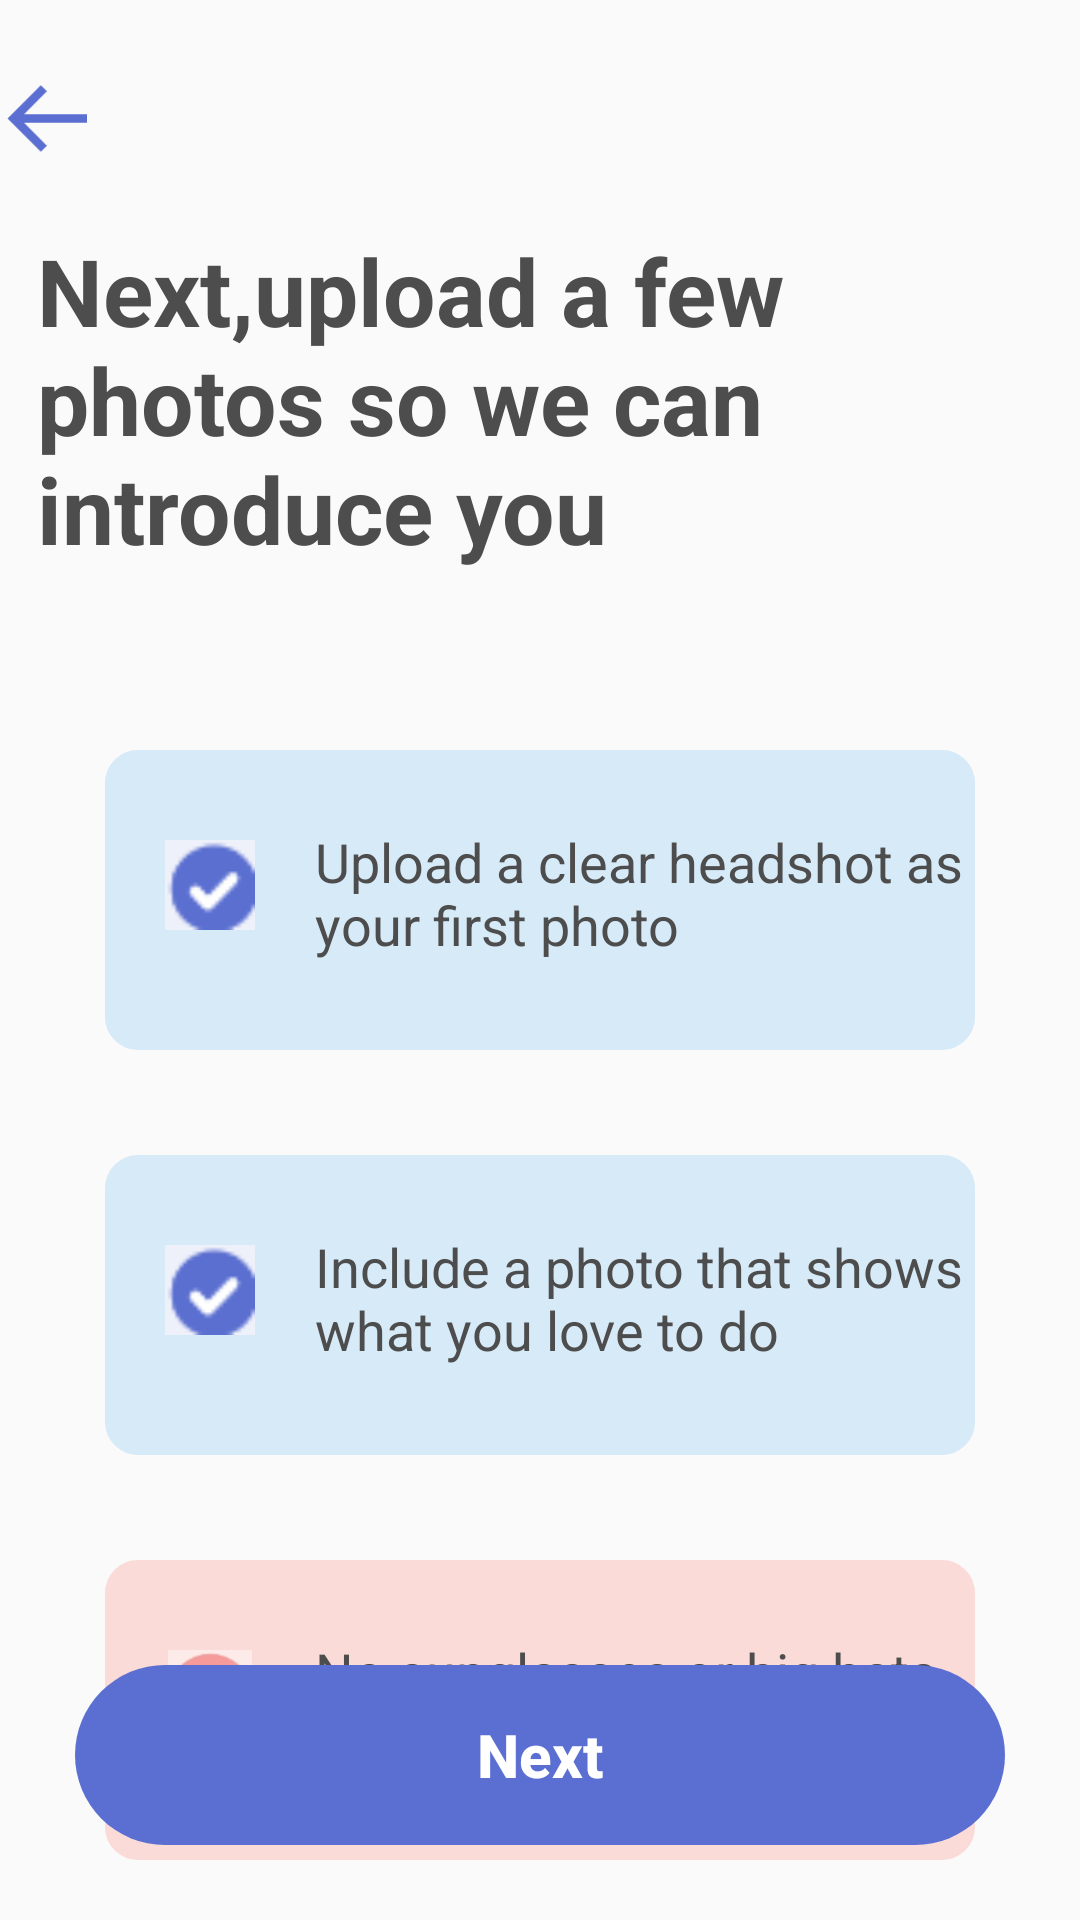

Produce the Android XML layout that renders to this screen, including the resource entries it uses.
<!-- AndroidManifest.xml: application theme Theme.CoffeeMeetsBagel -->
<!-- res/layout/activity_upload_photo_to_introduce.xml -->
<?xml version="1.0" encoding="utf-8"?>
<androidx.constraintlayout.widget.ConstraintLayout xmlns:android="http://schemas.android.com/apk/res/android"
    xmlns:app="http://schemas.android.com/apk/res-auto"
    xmlns:tools="http://schemas.android.com/tools"
    android:layout_width="match_parent"
    android:layout_height="match_parent"
    tools:context=".uploadPhotoToIntroduce">

    <ImageView
        android:id="@+id/prevoiusBtn"
        android:layout_width="50dp"
        android:layout_height="23dp"
        android:layout_marginLeft="@dimen/dp_10"
        android:layout_marginTop="28dp"
        android:layout_marginRight="320dp"
        android:src="@drawable/ic_backblue_"
        app:layout_constraintEnd_toEndOf="parent"
        app:layout_constraintLeft_toLeftOf="parent"
        app:layout_constraintTop_toTopOf="parent"
        android:layout_marginStart="@dimen/dp_10"
        android:layout_marginEnd="320dp" />

    <TextView
        android:id="@+id/TVUpload1"
        android:layout_width="336dp"
        android:layout_height="139dp"

        android:layout_marginTop="4dp"
        android:text="@string/upload_text"
        android:textColor="@color/blacklight"
        android:textSize="@dimen/sp_31"
        android:textStyle="bold"
        app:layout_constraintEnd_toEndOf="parent"
        app:layout_constraintHorizontal_bias="0.507"
        app:layout_constraintStart_toStartOf="parent"
        app:layout_constraintTop_toTopOf="@+id/guideline10" />

    <TextView
        android:id="@+id/TvUpload2"
        android:layout_width="match_parent"
        android:layout_height="@dimen/dp_100"
        android:layout_margin="@dimen/dp_35"
        android:background="@drawable/rectangle"
        android:backgroundTint="@color/verLightblu"
        android:paddingLeft="@dimen/dp_70"
        android:paddingTop="@dimen/dp_25"
        android:text="@string/upload_text2"
        android:textColor="@color/blacklight"
        android:textSize="@dimen/sp_18"
        app:layout_constraintLeft_toLeftOf="parent"
        app:layout_constraintTop_toBottomOf="@id/TVUpload1" />

    <ImageView

        android:layout_width="@dimen/dp_30"
        android:layout_height="@dimen/dp_30"
        android:layout_marginLeft="@dimen/dp_20"
        android:layout_marginTop="@dimen/dp_30"
        android:src="@drawable/tickmark"
        app:layout_constraintLeft_toLeftOf="@id/TvUpload2"
        app:layout_constraintTop_toTopOf="@id/TvUpload2" />

    <TextView
        android:id="@+id/TvUpload3"
        android:layout_width="match_parent"
        android:layout_height="@dimen/dp_100"
        android:layout_margin="@dimen/dp_35"
        android:background="@drawable/rectangle"
        android:backgroundTint="@color/verLightblu"
        android:paddingLeft="@dimen/dp_70"
        android:paddingTop="@dimen/dp_25"
        android:text="@string/upload_text3"
        android:textColor="@color/blacklight"
        android:textSize="@dimen/sp_18"
        app:layout_constraintLeft_toLeftOf="parent"
        app:layout_constraintTop_toBottomOf="@id/TvUpload2" />

    <ImageView

        android:layout_width="@dimen/dp_30"
        android:layout_height="@dimen/dp_30"
        android:layout_marginLeft="@dimen/dp_20"
        android:layout_marginTop="@dimen/dp_30"
        android:src="@drawable/tickmark"
        app:layout_constraintLeft_toLeftOf="@id/TvUpload3"
        app:layout_constraintTop_toTopOf="@id/TvUpload3" />

    <TextView
        android:id="@+id/TvUpload4"
        android:layout_width="match_parent"
        android:layout_height="@dimen/dp_100"
        android:layout_margin="@dimen/dp_35"
        android:layout_marginEnd="32dp"
        android:layout_marginRight="32dp"
        android:layout_marginBottom="149dp"
        android:background="@drawable/rectangle"
        android:backgroundTint="@color/veryLightRed"
        android:paddingLeft="@dimen/dp_70"
        android:paddingTop="@dimen/dp_25"
        android:text="@string/upload_text4"
        android:textColor="@color/blacklight"
        android:textSize="@dimen/sp_18"
        app:layout_constraintBottom_toTopOf="@+id/nextPage"
        app:layout_constraintEnd_toEndOf="parent"
        app:layout_constraintLeft_toLeftOf="parent"
        app:layout_constraintTop_toBottomOf="@id/TvUpload3"
        app:layout_constraintVertical_bias="0.0" />

    <ImageView

        android:layout_width="@dimen/dp_30"
        android:layout_height="@dimen/dp_30"
        android:layout_marginLeft="@dimen/dp_20"
        android:layout_marginTop="@dimen/dp_30"
        android:src="@drawable/cross_mark"
        app:layout_constraintLeft_toLeftOf="@id/TvUpload4"
        app:layout_constraintTop_toTopOf="@id/TvUpload4" />

    <Button
        android:id="@+id/nextPage"
        android:layout_width="match_parent"
        android:layout_height="@dimen/dp_60"
        android:layout_margin="@dimen/dp_25"
        android:background="@drawable/rectanglebutton"
        android:backgroundTint="@color/appBlue"
        android:text="@string/next"
        android:textAllCaps="false"
        android:textColor="@color/white"
        android:textSize="@dimen/sp_20"
        android:textStyle="bold"
        app:layout_constraintBottom_toBottomOf="parent"
        app:layout_constraintStart_toStartOf="parent" />

    <androidx.constraintlayout.widget.Guideline
        android:id="@+id/guideline10"
        android:layout_width="wrap_content"
        android:layout_height="wrap_content"
        android:orientation="horizontal"
        app:layout_constraintGuide_begin="72dp" />


</androidx.constraintlayout.widget.ConstraintLayout>
<!-- resources referenced by this layout -->
<resources>
  <color name="appBlue">#5B6FD2</color>
  <color name="blacklight">#4d4d4d</color>
  <color name="verLightblu">#D6EAF8</color>
  <color name="veryLightRed">#FADBD8 </color>
  <color name="white">#FFFFFFFF</color>
  <dimen name="dp_10">10dp</dimen>
  <dimen name="dp_100">100dp</dimen>
  <dimen name="dp_20">20dp</dimen>
  <dimen name="dp_25">25dp</dimen>
  <dimen name="dp_30">30dp</dimen>
  <dimen name="dp_35">35dp</dimen>
  <dimen name="dp_60">60dp</dimen>
  <dimen name="dp_70">70dp</dimen>
  <dimen name="sp_18">18sp</dimen>
  <dimen name="sp_20">20sp</dimen>
  <dimen name="sp_31">31sp</dimen>
  <!-- drawable cross_mark: png bitmap (drawable, 4035 bytes) -->
  <!-- drawable ic_backblue_ (drawable) -->
  <vector xmlns:android="http://schemas.android.com/apk/res/android"
      android:width="19dp"
      android:height="16dp"
      android:viewportWidth="19"
      android:viewportHeight="16">
    <path
        android:pathData="M19,7H4.414L9.707,1.707L8.293,0.293L0.586,8L8.293,15.707L9.707,14.293L4.414,9H19V7Z"
        android:fillColor="@color/appBlue"/>
  </vector>
  <!-- drawable rectangle (drawable) -->
  <?xml version="1.0" encoding="utf-8"?>
  <shape xmlns:android="http://schemas.android.com/apk/res/android"
      android:shape="rectangle">
      <stroke android:width="@dimen/dp_2" android:color="@color/lightGrey"/>
      <corners android:radius="@dimen/dp_10"/>
  
  
  </shape>
  <!-- drawable rectanglebutton (drawable) -->
  <?xml version="1.0" encoding="utf-8"?>
  <shape xmlns:android="http://schemas.android.com/apk/res/android">
  
      <corners android:radius="@dimen/dp_80"></corners>
      <stroke android:color="@color/lightGrey"/>
  </shape>
  <!-- drawable tickmark: png bitmap (drawable, 872 bytes) -->
  <string name="next">Next</string>
  <string name="upload_text">Next,upload a few <br />
                            photos so we can<br />
                             introduce you</string>
  <string name="upload_text2">Upload a clear headshot as<br />
                               your first photo</string>
  <string name="upload_text3">Include a photo that shows<br />
                                  what you love to do</string>
  <string name="upload_text4">No sunglasses or big hats,<br />
                                  playing mesterious is out</string>
  <style name="Theme.CoffeeMeetsBagel" parent="Theme.Design.Light.NoActionBar">
          
          <item name="colorPrimary">@color/purple_500</item>
          <item name="colorPrimaryVariant">@color/purple_700</item>
          <item name="colorOnPrimary">@color/white</item>
          
          <item name="colorSecondary">@color/teal_200</item>
          <item name="colorSecondaryVariant">@color/teal_700</item>
          <item name="colorOnSecondary">@color/black</item>
          
          <item name="android:statusBarColor" tools:targetApi="l">?attr/colorPrimaryVariant</item>
          
      </style>
  <dimen name="dp_2">2dp</dimen>
  <color name="lightGrey">#9796a2</color>
  <dimen name="dp_80">80dp</dimen>
  <color name="purple_500">#FF6200EE</color>
  <color name="purple_700">#FF3700B3</color>
  <color name="teal_200">#FF03DAC5</color>
  <color name="teal_700">#FF018786</color>
  <color name="black">#FF000000</color>
</resources>
